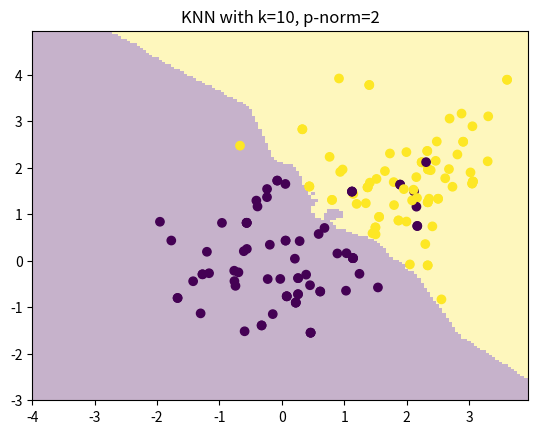
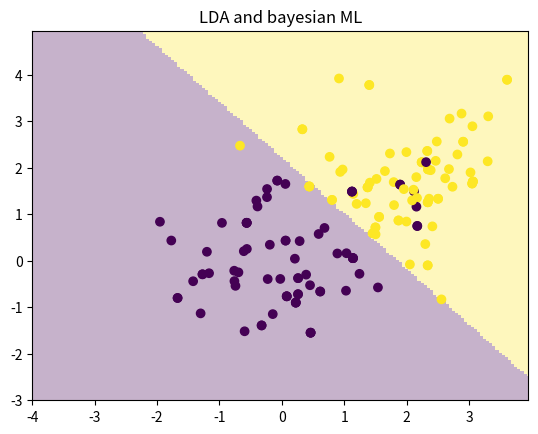

Generate these figures, in order, with matplotlib:
"""Several simple classifiers. Author: Scott Sun."""

import matplotlib.pyplot as plt
import numpy as np


def lp_distance(pt1: np.ndarray, pt2: np.ndarray, p: int | float) -> np.ndarray:
    """Calculate the p-norm distance."""
    return (((pt1 - pt2) ** p).sum(axis=1)) ** (1 / p)


class KNN:
    """KNN classifier."""

    def __init__(self, k: int, p: int | float) -> None:
        """Initialize."""
        self._k = k
        self._p = p

    def fit(self, X: np.ndarray, y: np.ndarray) -> None:
        """Fit the data."""
        self._X = X
        self._y = y

    def _get_neighbors_idx(self, test_x: np.ndarray) -> np.ndarray:
        try:
            dists = lp_distance(self._X, test_x, self._p)
        except AttributeError as e:
            raise AttributeError("the model hasn't fit any data yet")
        indexed_dists = np.vstack([range(len(dists)), dists])
        indexed_dists = indexed_dists[:, np.argsort(indexed_dists[1, :])]
        neighbors = indexed_dists[0, : self._k]
        return neighbors

    def _make_classification(self, test_x: np.ndarray) -> np.intp:
        """Point estimation."""
        neighbors_idx = self._get_neighbors_idx(test_x).astype("int")
        neighbors_y = self._y[neighbors_idx].astype("int")
        test_yh = np.bincount(neighbors_y).argmax()
        return test_yh

    @property
    def training_score(self) -> float | None:
        """Training accuracy."""
        try:
            score = (self.predict(self._X) == self._y).mean()
            return score
        except AttributeError as e:
            raise AttributeError("the model hasn't fit any data yet")

    def predict(self, test: np.ndarray) -> np.ndarray:
        """Predict for the entire test set."""
        return np.array([self._make_classification(test_row) for test_row in test])


class LDA:
    """LDA classifier."""

    def __init__(self) -> None:
        """Initialize."""
        pass

    def fit(self, X: np.ndarray, y: np.ndarray) -> None:
        """Fit the data."""
        self._X = X
        self._y = y
        self._classes = np.unique(y).astype("int")

        m0 = X[y == 0].mean(axis=0)
        m1 = X[y == 1].mean(axis=0)

        # S_w = sum_c (sum((X_c - m_c)^2 ))
        S_w_0 = (X[y == 0] - m0).T.dot((X[y == 0] - m0))
        S_w_1 = (X[y == 1] - m1).T.dot((X[y == 1] - m1))
        S_w = S_w_0 + S_w_1

        v_star = np.linalg.inv(S_w).dot(m1 - m0)
        v_star = v_star / np.linalg.norm(v_star)

        self._v_star = v_star.reshape(-1, 1)
        self._lda_comp = X.dot(v_star.reshape(-1, 1))

    def gaussian_density(
        self, x: np.ndarray, mu: np.ndarray, sigma: np.ndarray
    ) -> np.ndarray:
        """Calculate the normal density."""
        pdfs: list[float] = []
        for elem in x:
            pdf = (
                1
                / (sigma * np.sqrt(2 * np.pi))
                * np.exp(-((elem - mu) ** 2) / (2 * sigma ** 2))
            )
            pdfs.append(pdf)
        return np.array(pdfs)

    @property
    def v_star(self) -> np.ndarray:
        """Getter of lda_comp direction."""
        return self._v_star

    @property
    def lda_comp(self) -> np.ndarray:
        """Getter of lda_comp."""
        return self._lda_comp

    @property
    def prior(self) -> np.ndarray:
        """Prior class probability."""
        return np.bincount(self._y.astype("int")) / len(self._y)

    def posterior(self, X_test: np.ndarray) -> np.ndarray:
        """Calculate posterior probability."""
        x_star = X_test.dot(self.v_star)
        means = np.zeros(len(self._classes))
        sds = np.zeros(len(self._classes))
        for c in self._classes:
            means[c] = self.lda_comp[self._y == c].mean()
            sds[c] = np.sqrt(self.lda_comp[self._y == c].var())
        cond_den = self.gaussian_density(x_star, means, sds)
        return cond_den * self.prior

    def predict(self, X_test: np.ndarray) -> np.ndarray:
        """Predict the class for test data."""
        return self.posterior(X_test).argmax(axis=1)

    @property
    def training_score(self):
        """Training accuracy."""
        try:
            score = (self.predict(self._X) == self._y).mean()
            return score
        except AttributeError as e:
            raise AttributeError("the model hasn't fit any data yet")


def plot_decision_boundary(
    classifier: KNN | LDA,
    x1_lims: tuple[float, float],
    x2_lims: tuple[float, float],
    title: str,
    step=5e-2,
) -> None:
    """Plot the decision boundary based on the training data."""
    x1 = np.arange(x1_lims[0], x1_lims[1], step)
    x2 = np.arange(x2_lims[0], x2_lims[1], step)
    X1, X2 = np.meshgrid(x1, x2)
    points = np.concatenate((X1.reshape(-1, 1), X2.reshape(-1, 1)), axis=1)
    points_labels = classifier.predict(points)
    points_labels = points_labels.reshape(X1.shape)
    plt.figure()
    plt.pcolormesh(X1, X2, points_labels, alpha=0.3)
    plt.scatter(classifier._X[:, 0], classifier._X[:, 1], c=classifier._y)
    plt.title(title)
    plt.xlim(X1.min(), X1.max())
    plt.ylim(X2.min(), X2.max())


if __name__ == "__main__":
    n = 100
    mu_x1, mu_y1 = 0, 0
    sd_x1, sd_y1 = 1, 1

    mu_x2, mu_y2 = 2, 2
    sd_x2, sd_y2 = 1, 1

    x1 = np.random.normal(mu_x1, sd_x1, n)
    y1 = np.random.normal(mu_y1, sd_y1, n)

    x2 = np.random.normal(mu_x2, sd_x2, n)
    y2 = np.random.normal(mu_y2, sd_y2, n)

    x = np.concatenate([x1, x2], axis=0)
    y = np.concatenate([y1, y2], axis=0)
    dat = np.vstack((x, y)).T
    target = np.array([0] * n + [1] * n).reshape(2 * n, 1)
    total_data = np.hstack((dat, target))

    train_idx = np.random.randint(0, 2 * n, size=int(0.8 * 2 * n))
    train_total_dat = total_data[train_idx]
    test_total_dat = total_data[-train_idx]

    knn = KNN(10, 2)
    knn.fit(X=train_total_dat[:, :2], y=train_total_dat[:, 2])
    plot_decision_boundary(
        knn,
        x1_lims=(-4, 4),
        x2_lims=(-3, 5),
        title=f"KNN with k={knn._k}, p-norm={knn._p}",
    )
    plt.savefig("./knn_decision_boundry.png")

    lda = LDA()
    lda.fit(X=train_total_dat[:, :2], y=train_total_dat[:, 2])
    plot_decision_boundary(
        lda, x1_lims=(-4, 4), x2_lims=(-3, 5), title="LDA and bayesian ML"
    )
    plt.savefig("./lda_decision_boundry.png")
